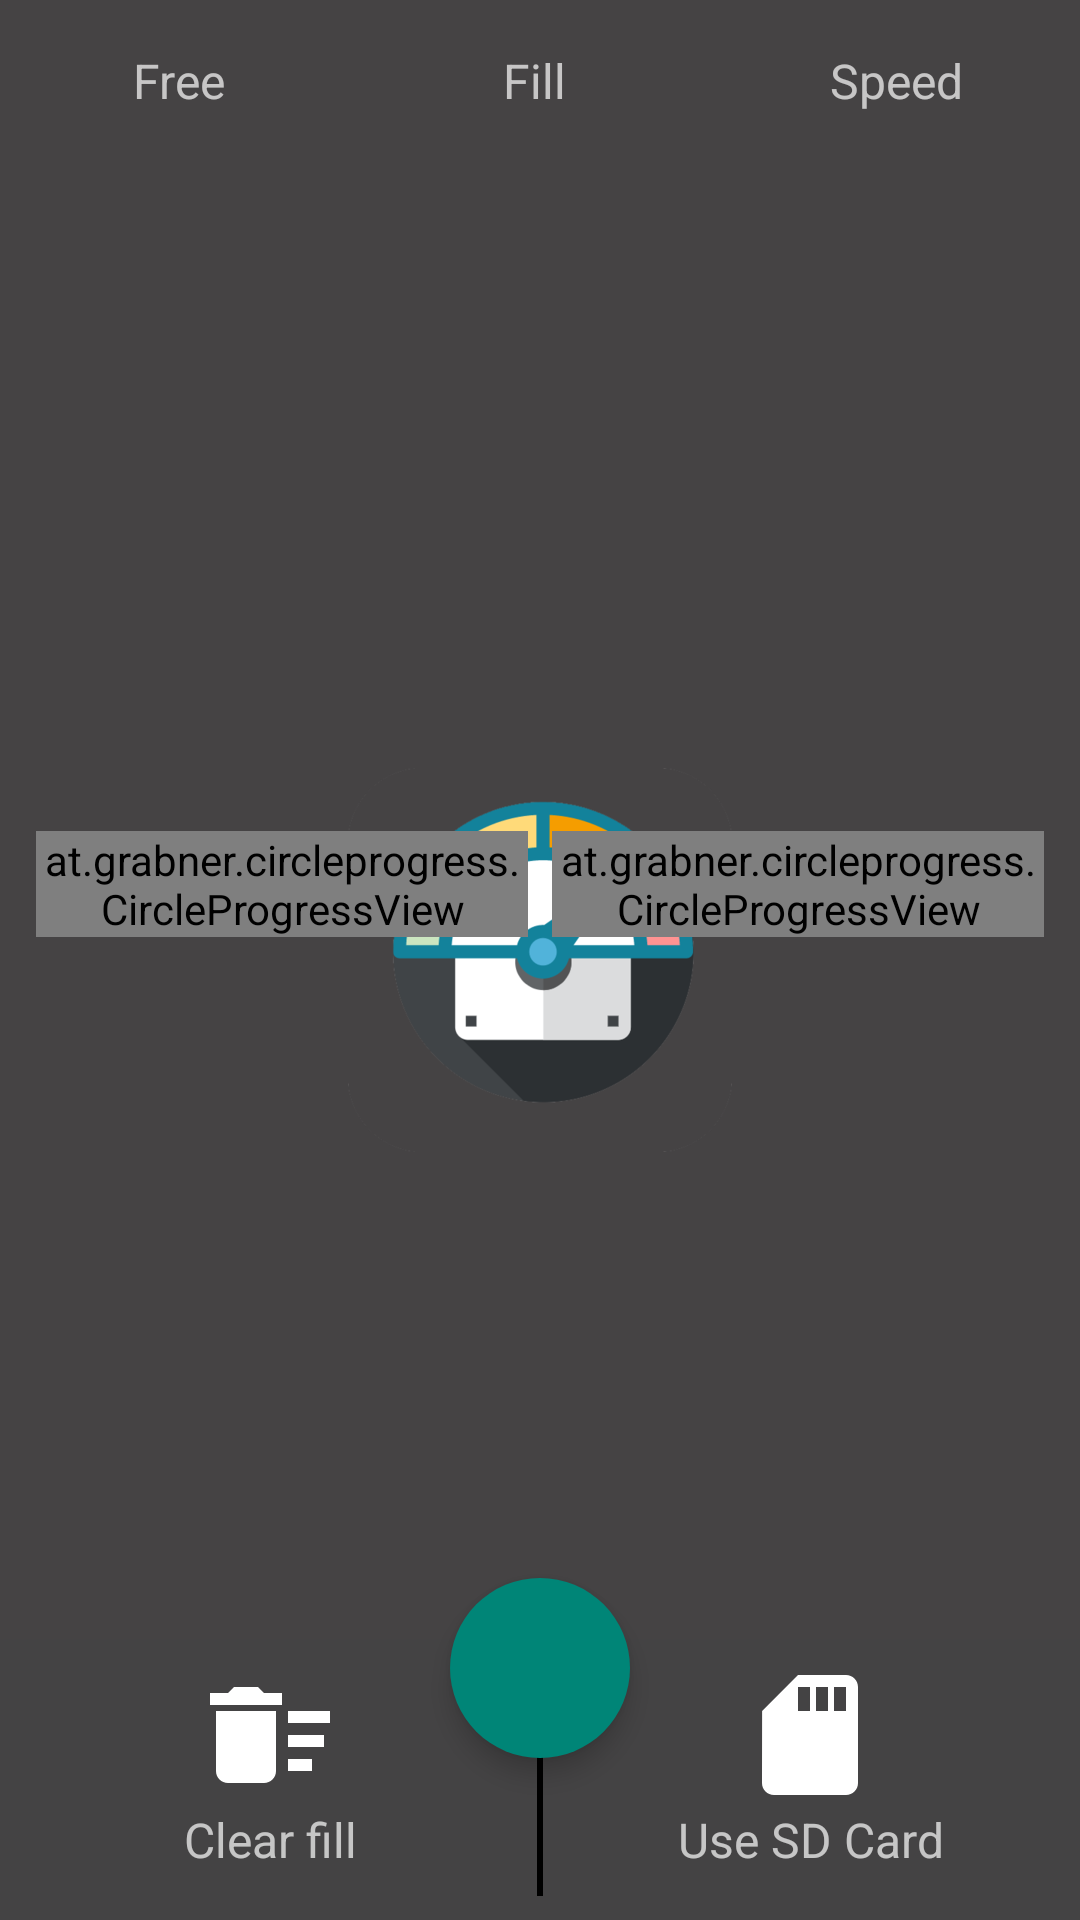

The Android layout XML behind this screen, and the referenced resources:
<!-- AndroidManifest.xml: application theme AppTheme.BrandedLaunch -->
<!-- res/layout/fragment_advance_fill.xml -->
<?xml version="1.0" encoding="utf-8"?>
<android.support.constraint.ConstraintLayout xmlns:android="http://schemas.android.com/apk/res/android"
    xmlns:app="http://schemas.android.com/apk/res-auto"
    xmlns:tools="http://schemas.android.com/tools"
    android:layout_width="match_parent"
    android:layout_height="match_parent">

    <android.support.constraint.Guideline
        android:id="@+id/guideline"
        android:layout_width="wrap_content"
        android:layout_height="wrap_content"
        android:orientation="vertical"
        app:layout_constraintGuide_percent="0.33" />

    <android.support.constraint.Guideline
        android:id="@+id/guideline2"
        android:layout_width="wrap_content"
        android:layout_height="wrap_content"
        android:orientation="vertical"
        app:layout_constraintGuide_percent="0.66" />

    <android.support.constraint.Guideline
        android:id="@+id/guideline3"
        android:layout_width="0dp"
        android:layout_height="0dp"
        android:orientation="vertical"
        app:layout_constraintGuide_percent="0.5" />

    <TextView
        android:id="@+id/textView"
        android:layout_width="0dp"
        android:layout_height="wrap_content"
        android:layout_marginEnd="8dp"
        android:layout_marginLeft="8dp"
        android:layout_marginRight="8dp"
        android:layout_marginStart="8dp"
        android:layout_marginTop="16dp"
        android:gravity="center"
        android:text="@string/ids_legend_free"
        android:textAppearance="?android:attr/textAppearanceListItem"
        android:textColor="@color/light_text_disable"
        app:layout_constraintEnd_toStartOf="@+id/guideline"
        app:layout_constraintStart_toStartOf="parent"
        app:layout_constraintTop_toTopOf="parent" />

    <TextView
        android:id="@+id/freeSpace"
        android:layout_width="wrap_content"
        android:layout_height="wrap_content"
        android:layout_marginEnd="8dp"
        android:layout_marginLeft="8dp"
        android:layout_marginRight="8dp"
        android:layout_marginStart="8dp"
        android:layout_marginTop="4dp"
        android:gravity="center"
        android:textAppearance="?android:attr/textAppearanceListItem"
        android:textColor="@color/light_text"
        app:layout_constraintEnd_toStartOf="@+id/guideline"
        app:layout_constraintStart_toStartOf="parent"
        app:layout_constraintTop_toBottomOf="@+id/textView"
        tools:text="freeSpace" />

    <TextView
        android:id="@+id/textView2"
        android:layout_width="wrap_content"
        android:layout_height="wrap_content"
        android:layout_marginEnd="8dp"
        android:layout_marginLeft="8dp"
        android:layout_marginRight="8dp"
        android:layout_marginStart="8dp"
        android:layout_marginTop="16dp"
        android:gravity="center"
        android:text="@string/ids_legend_fill"
        android:textAppearance="?android:attr/textAppearanceListItem"
        android:textColor="@color/light_text_disable"
        app:layout_constraintEnd_toStartOf="@+id/guideline2"
        app:layout_constraintStart_toStartOf="@+id/guideline"
        app:layout_constraintTop_toTopOf="parent" />

    <TextView
        android:id="@+id/fillSpace"
        android:layout_width="wrap_content"
        android:layout_height="wrap_content"
        android:layout_marginEnd="8dp"
        android:layout_marginLeft="8dp"
        android:layout_marginRight="8dp"
        android:layout_marginStart="8dp"
        android:layout_marginTop="4dp"
        android:gravity="center"
        android:textAppearance="?android:attr/textAppearanceListItem"
        android:textColor="@color/light_text"
        app:layout_constraintEnd_toStartOf="@+id/guideline2"
        app:layout_constraintStart_toStartOf="@+id/guideline"
        app:layout_constraintTop_toBottomOf="@+id/textView2"
        tools:text="fillSpace" />

    <TextView
        android:id="@+id/textView3"
        android:layout_width="wrap_content"
        android:layout_height="wrap_content"
        android:layout_marginEnd="8dp"
        android:layout_marginLeft="8dp"
        android:layout_marginRight="8dp"
        android:layout_marginStart="8dp"
        android:layout_marginTop="16dp"
        android:gravity="center"
        android:text="@string/ids_legend_speed"
        android:textAppearance="?android:attr/textAppearanceListItem"
        android:textColor="@color/light_text_disable"
        app:layout_constraintEnd_toEndOf="parent"
        app:layout_constraintStart_toStartOf="@+id/guideline2"
        app:layout_constraintTop_toTopOf="parent" />

    <TextView
        android:id="@+id/speed"
        android:layout_width="wrap_content"
        android:layout_height="wrap_content"
        android:layout_marginEnd="8dp"
        android:layout_marginLeft="8dp"
        android:layout_marginRight="8dp"
        android:layout_marginStart="8dp"
        android:layout_marginTop="4dp"
        android:gravity="center"
        android:textAppearance="?android:attr/textAppearanceListItem"
        android:textColor="@color/light_text"
        app:layout_constraintEnd_toEndOf="parent"
        app:layout_constraintStart_toStartOf="@+id/guideline2"
        app:layout_constraintTop_toBottomOf="@+id/textView3"
        tools:text="speed" />

    <TextView
        android:id="@+id/clearFill"
        android:layout_width="0dp"
        android:layout_height="wrap_content"
        android:layout_weight="1"
        android:background="@color/button_alpha"
        android:contentDescription="@string/default_content_description"
        android:drawableTop="@drawable/ic_delete"
        android:gravity="center"
        android:paddingBottom="16dp"
        android:paddingTop="8dp"
        android:text="@string/ids_lbl_clear"
        android:textAppearance="?android:attr/textAppearanceListItem"
        android:textColor="@color/light_text_disable"
        app:layout_constraintBottom_toBottomOf="parent"
        app:layout_constraintEnd_toStartOf="@+id/guideline3"
        app:layout_constraintStart_toStartOf="parent" />

    <TextView
        android:id="@+id/sdCard"
        android:layout_width="0dp"
        android:layout_height="wrap_content"
        android:layout_weight="1"
        android:background="@color/button_alpha"
        android:contentDescription="@string/default_content_description"
        android:drawableTop="@drawable/ic_sd_storage"
        android:gravity="center"
        android:paddingBottom="16dp"
        android:paddingTop="8dp"
        android:text="@string/ids_lbl_external_storage"
        android:textAppearance="?android:attr/textAppearanceListItem"
        android:textColor="@color/light_text_disable"
        app:layout_constraintBottom_toBottomOf="parent"
        app:layout_constraintEnd_toEndOf="parent"
        app:layout_constraintStart_toStartOf="@+id/guideline3" />

    <View
        android:id="@+id/view"
        android:layout_width="2dp"
        android:layout_height="0dp"
        android:layout_marginBottom="8dp"
        android:layout_marginEnd="8dp"
        android:layout_marginLeft="8dp"
        android:layout_marginRight="8dp"
        android:layout_marginStart="8dp"
        android:layout_marginTop="8dp"
        android:background="@color/dark_text"
        app:layout_constraintBottom_toBottomOf="parent"
        app:layout_constraintEnd_toEndOf="parent"
        app:layout_constraintStart_toStartOf="parent"
        app:layout_constraintTop_toTopOf="@+id/sdCard" />

    <android.support.design.widget.FloatingActionButton
        android:id="@+id/start"
        android:layout_width="60dp"
        android:layout_height="60dp"
        android:layout_alignParentBottom="true"
        android:layout_centerHorizontal="true"
        android:layout_marginBottom="54dp"
        android:layout_marginEnd="8dp"
        android:layout_marginLeft="8dp"
        android:layout_marginRight="8dp"
        android:layout_marginStart="8dp"
        android:scaleType="centerCrop"
        app:borderWidth="0dp"
        app:elevation="5dp"
        app:layout_constraintBottom_toBottomOf="parent"
        app:layout_constraintEnd_toEndOf="parent"
        app:layout_constraintStart_toStartOf="parent" />

    <ViewSwitcher
        android:id="@+id/switcher"
        android:layout_width="0dp"
        android:layout_height="0dp"
        android:layout_centerHorizontal="true"
        android:layout_centerVertical="true"
        android:layout_marginBottom="8dp"
        android:layout_marginEnd="8dp"
        android:layout_marginLeft="8dp"
        android:layout_marginRight="8dp"
        android:layout_marginStart="8dp"
        android:layout_marginTop="8dp"
        app:layout_constraintBottom_toTopOf="@+id/start"
        app:layout_constraintEnd_toEndOf="parent"
        app:layout_constraintStart_toStartOf="parent"
        app:layout_constraintTop_toBottomOf="@+id/fillSpace">

        <include layout="@layout/view_custom_dial" />

        <at.grabner.circleprogress.CircleProgressView
            android:id="@+id/circleView"
            android:layout_width="match_parent"
            android:layout_height="match_parent"
            android:layout_gravity="center"
            android:layout_margin="24dp"
            app:cpv_autoTextSize="true"
            app:cpv_barColor="@color/colorAccent"
            app:cpv_barWidth="5dp"
            app:cpv_innerContourSize="0dp"
            app:cpv_maxValue="100"
            app:cpv_outerContourSize="0dp"
            app:cpv_rimColor="@color/colorPrimaryLight"
            app:cpv_rimWidth="5dp"
            app:cpv_showUnit="true"
            app:cpv_spinColor="@color/colorPrimary"
            app:cpv_textColor="@color/light_text"
            app:cpv_textScale="1"
            app:cpv_unit="%"
            app:cpv_unitColor="@color/light_text"
            app:cpv_unitPosition="right_top"
            app:cpv_unitScale="1"
            app:cpv_value="0" />
    </ViewSwitcher>

</android.support.constraint.ConstraintLayout>
<!-- res/layout/view_custom_dial.xml (included above) -->
<?xml version="1.0" encoding="utf-8"?>
<LinearLayout xmlns:android="http://schemas.android.com/apk/res/android"
    xmlns:CircleProgressView="http://schemas.android.com/apk/res-auto"
    android:layout_width="match_parent"
    android:layout_height="match_parent"
    android:baselineAligned="false"
    android:orientation="horizontal">

    <FrameLayout
        android:layout_width="0dp"
        android:layout_height="match_parent"
        android:layout_margin="4dp"
        android:layout_weight="1">

        <at.grabner.circleprogress.CircleProgressView
            android:id="@+id/megabytes"
            android:layout_width="wrap_content"
            android:layout_height="wrap_content"
            android:layout_gravity="center"
            CircleProgressView:cpv_autoTextSize="true"
            CircleProgressView:cpv_barColor="@color/colorAccent"
            CircleProgressView:cpv_barWidth="5dp"
            CircleProgressView:cpv_innerContourSize="0dp"
            CircleProgressView:cpv_maxValue="999"
            CircleProgressView:cpv_outerContourSize="0dp"
            CircleProgressView:cpv_rimColor="@color/colorPrimaryLight"
            CircleProgressView:cpv_rimWidth="5dp"
            CircleProgressView:cpv_seekMode="true"
            CircleProgressView:cpv_showUnit="true"
            CircleProgressView:cpv_spinColor="@color/colorPrimary"
            CircleProgressView:cpv_textColor="@color/light_text"
            CircleProgressView:cpv_textMode="Value"
            CircleProgressView:cpv_textScale="0.9"
            CircleProgressView:cpv_unit="MB"
            CircleProgressView:cpv_unitColor="@color/light_text"
            CircleProgressView:cpv_unitPosition="right_top"
            CircleProgressView:cpv_unitScale="0.5"
            CircleProgressView:cpv_value="0" />
    </FrameLayout>

    <FrameLayout
        android:layout_width="0dp"
        android:layout_height="match_parent"
        android:layout_margin="4dp"
        android:layout_weight="1">

        <at.grabner.circleprogress.CircleProgressView
            android:id="@+id/gigabytes"
            android:layout_width="wrap_content"
            android:layout_height="wrap_content"
            android:layout_gravity="center"
            CircleProgressView:cpv_autoTextSize="true"
            CircleProgressView:cpv_barColor="@color/colorAccent"
            CircleProgressView:cpv_barWidth="5dp"
            CircleProgressView:cpv_innerContourSize="0dp"
            CircleProgressView:cpv_maxValue="128"
            CircleProgressView:cpv_outerContourSize="0dp"
            CircleProgressView:cpv_rimColor="@color/colorPrimaryLight"
            CircleProgressView:cpv_rimWidth="5dp"
            CircleProgressView:cpv_seekMode="true"
            CircleProgressView:cpv_showUnit="true"
            CircleProgressView:cpv_spinColor="@color/colorPrimary"
            CircleProgressView:cpv_textColor="@color/light_text"
            CircleProgressView:cpv_textMode="Value"
            CircleProgressView:cpv_textScale="0.9"
            CircleProgressView:cpv_unit="GB"
            CircleProgressView:cpv_unitColor="@color/light_text"
            CircleProgressView:cpv_unitPosition="right_top"
            CircleProgressView:cpv_unitScale="0.5"
            CircleProgressView:cpv_value="0" />
    </FrameLayout>

</LinearLayout>
<!-- resources referenced by this layout -->
<resources>
  <color name="button_alpha">#50454344</color>
  <color name="colorAccent">#C2B579</color>
  <color name="colorPrimary">#373535</color>
  <color name="colorPrimaryLight">#414449 </color>
  <color name="dark_text">#000000</color>
  <color name="light_text">#FFFFFF</color>
  <color name="light_text_disable">#B2FFFFFF</color>
  <!-- drawable ic_delete (drawable) -->
  <vector xmlns:android="http://schemas.android.com/apk/res/android"
      android:width="48dp"
      android:height="48dp"
      android:tint="#FFFFFF"
      android:viewportWidth="24"
      android:viewportHeight="24">
      <path
          android:fillColor="@android:color/white"
          android:pathData="M15,16h4v2h-4zM15,8h7v2h-7zM15,12h6v2h-6zM3,18c0,1.1 0.9,2 2,2h6c1.1,0 2,-0.9 2,-2L13,8L3,8v10zM14,5h-3l-1,-1L6,4L5,5L2,5v2h12z" />
  </vector>
  <!-- drawable ic_sd_storage (drawable) -->
  <vector android:height="48dp" android:tint="#FFFFFF"
      android:viewportHeight="24" android:viewportWidth="24"
      android:width="48dp" xmlns:android="http://schemas.android.com/apk/res/android">
      <path android:fillColor="@android:color/white" android:pathData="M18,2h-8L4.02,8 4,20c0,1.1 0.9,2 2,2h12c1.1,0 2,-0.9 2,-2L20,4c0,-1.1 -0.9,-2 -2,-2zM12,8h-2L10,4h2v4zM15,8h-2L13,4h2v4zM18,8h-2L16,4h2v4z"/>
  </vector>
  <string name="default_content_description">Content description</string>
  <string name="ids_lbl_clear">Clear fill</string>
  <string name="ids_lbl_external_storage">Use SD Card</string>
  <string name="ids_legend_fill">Fill</string>
  <string name="ids_legend_free">Free</string>
  <string name="ids_legend_speed">Speed</string>
  <style name="AppTheme.BrandedLaunch">
          <item name="android:windowBackground">@drawable/launcher_bg</item>
          <item name="android:windowFullscreen">true</item>
      </style>
  <!-- drawable launcher_bg (drawable) -->
  <?xml version="1.0" encoding="utf-8"?>
  <layer-list xmlns:android="http://schemas.android.com/apk/res/android">
      <item android:drawable="@color/button"
          android:gravity="fill"/>
  
      <item>
          <bitmap
              android:gravity="center"
              android:src="@drawable/launcher_icon"
              android:tileMode="disabled" />
      </item>
  
  </layer-list>
  <color name="button">#454344</color>
  <!-- drawable launcher_icon: png bitmap (drawable-hdpi, 14921 bytes) -->
</resources>
